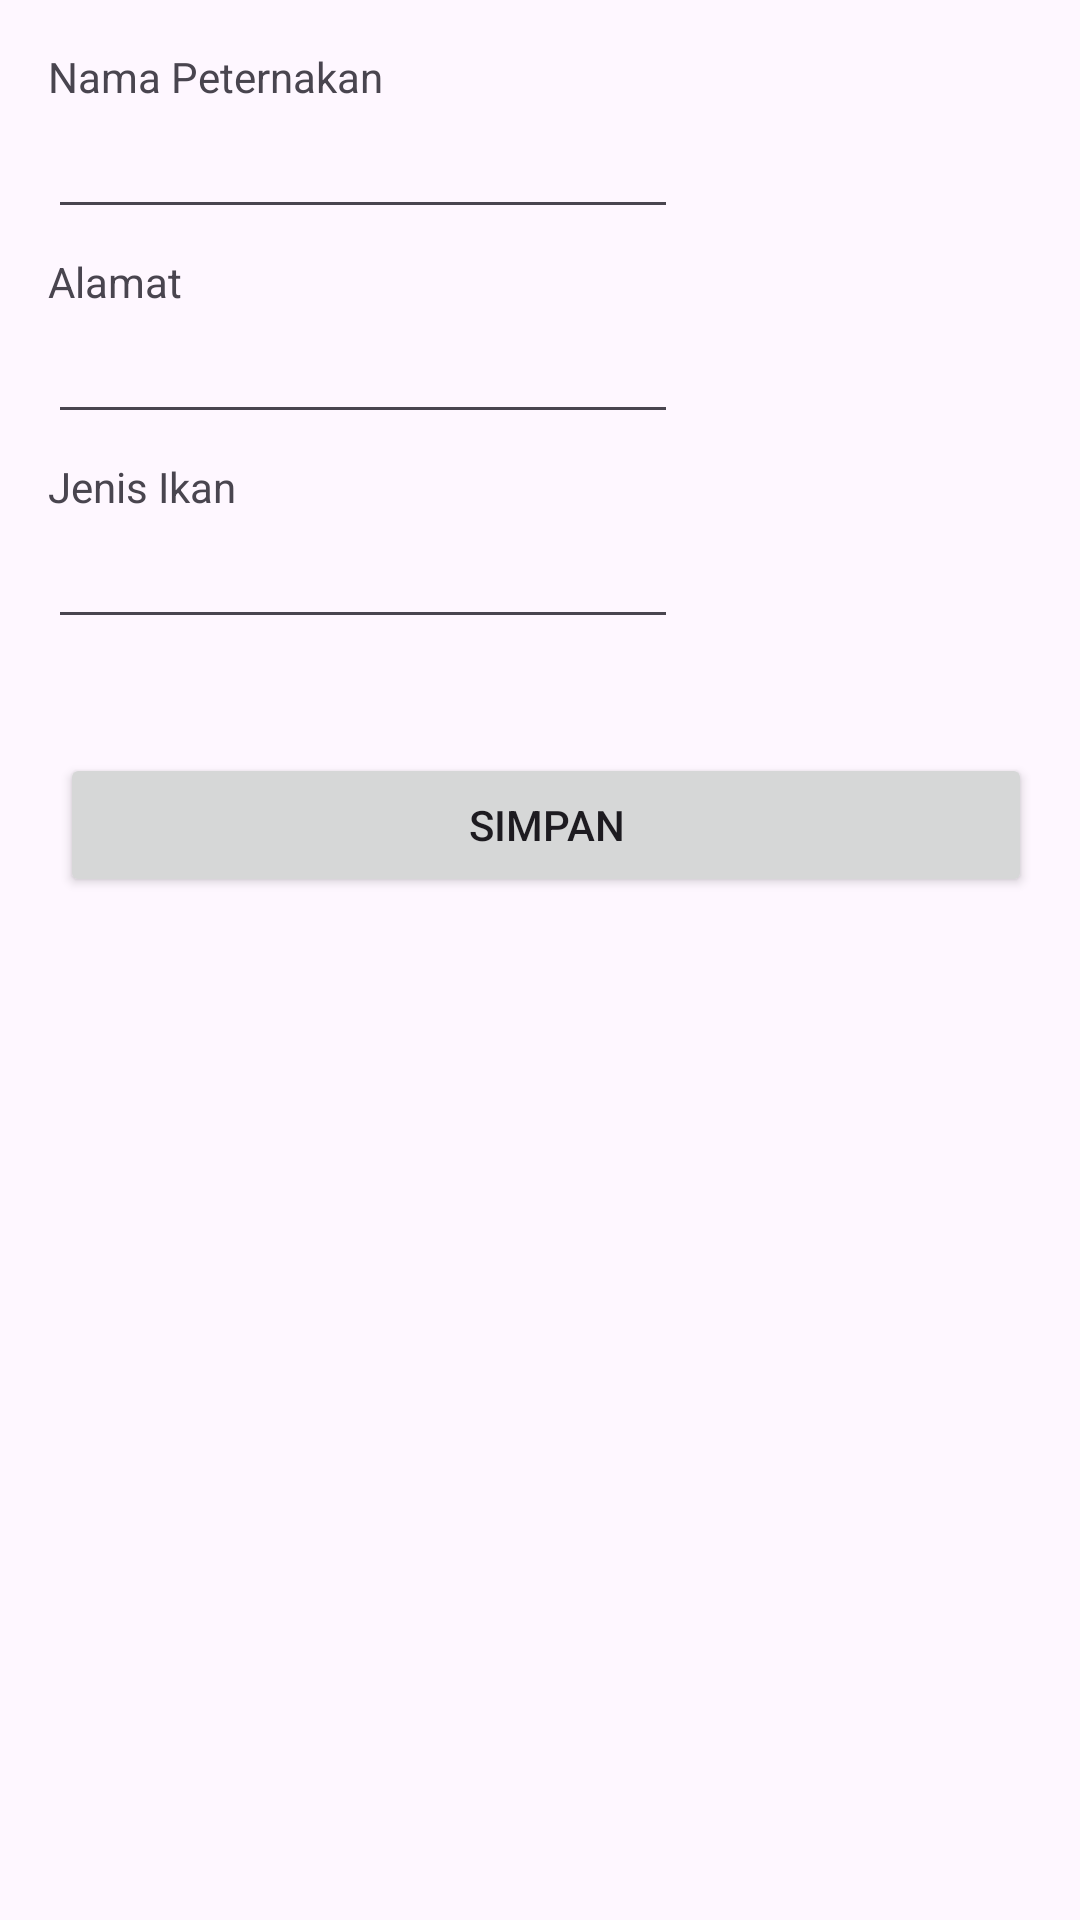

Reconstruct the res/layout file that produces this screen, plus the resources it refers to.
<!-- AndroidManifest.xml: application theme Theme.GuppyFishFarm -->
<!-- res/layout/fragment_second.xml -->
<?xml version="1.0" encoding="utf-8"?>
<androidx.core.widget.NestedScrollView xmlns:android="http://schemas.android.com/apk/res/android"
    xmlns:app="http://schemas.android.com/apk/res-auto"
    xmlns:tools="http://schemas.android.com/tools"
    android:layout_width="match_parent"
    android:layout_height="match_parent"
    tools:context=".ui.SecondFragment">

    <androidx.constraintlayout.widget.ConstraintLayout
        android:layout_width="match_parent"
        android:layout_height="match_parent"
        android:padding="16dp">
        
        <LinearLayout
            android:layout_width="match_parent"
            android:layout_height="wrap_content"
            android:layout_marginTop="38dp"
            app:layout_constraintEnd_toEndOf="parent"
            app:layout_constraintTop_toBottomOf="@+id/speciesText">

            <Button
                android:id="@+id/deleteButton"
                android:layout_width="wrap_content"
                android:layout_height="wrap_content"
                android:layout_weight="1"
                android:layout_marginEnd="4dp"
                android:visibility="gone"
                android:text="Hapus" />

            <Button
                android:id="@+id/saveButton"
                android:layout_width="wrap_content"
                android:layout_height="wrap_content"
                android:layout_weight="1"
                android:layout_marginStart="4dp"
                android:text="@string/save" />

        </LinearLayout>

        <TextView
            android:id="@+id/textView"
            android:layout_width="wrap_content"
            android:layout_height="wrap_content"
            android:text="Nama Peternakan"
            app:layout_constraintBottom_toTopOf="@+id/nameText"
            app:layout_constraintStart_toStartOf="parent" />

        <EditText
            android:id="@+id/nameText"
            android:layout_width="0dp"
            android:layout_height="wrap_content"
            android:layout_marginBottom="8dp"
            android:ems="10"
            android:inputType="text"
            app:layout_constraintBottom_toTopOf="@+id/textView2"
            app:layout_constraintEnd_toEndOf="@+id/saveButton"
            app:layout_constraintStart_toStartOf="@+id/textView" />

        <TextView
            android:id="@+id/textView2"
            android:layout_width="0dp"
            android:layout_height="wrap_content"
            android:layout_marginTop="8dp"
            android:text="Alamat"
            app:layout_constraintEnd_toEndOf="@+id/nameText"
            app:layout_constraintStart_toStartOf="@+id/nameText"
            app:layout_constraintTop_toBottomOf="@+id/nameText" />

        <EditText
            android:id="@+id/addressText"
            android:layout_width="0dp"
            android:layout_height="wrap_content"
            android:ems="10"
            android:inputType="text"
            app:layout_constraintEnd_toEndOf="@+id/textView2"
            app:layout_constraintStart_toStartOf="@+id/textView2"
            app:layout_constraintTop_toBottomOf="@+id/textView2" />

        <TextView
            android:id="@+id/textView3"
            android:layout_width="0dp"
            android:layout_height="wrap_content"
            android:layout_marginTop="8dp"
            android:text="Jenis Ikan"
            app:layout_constraintEnd_toEndOf="@+id/addressText"
            app:layout_constraintStart_toStartOf="@+id/addressText"
            app:layout_constraintTop_toBottomOf="@+id/addressText" />

        <EditText
            android:id="@+id/speciesText"
            android:layout_width="0dp"
            android:layout_height="wrap_content"
            android:ems="10"
            android:inputType="text"
            app:layout_constraintEnd_toEndOf="@+id/textView3"
            app:layout_constraintHorizontal_bias="0.0"
            app:layout_constraintStart_toStartOf="@+id/textView3"
            app:layout_constraintTop_toBottomOf="@+id/textView3" />
        

    </androidx.constraintlayout.widget.ConstraintLayout>
</androidx.core.widget.NestedScrollView>
<!-- resources referenced by this layout -->
<resources>
  <string name="save">simpan</string>
  <style name="Theme.GuppyFishFarm" parent="Base.Theme.GuppyFishFarm" />
  <style name="Base.Theme.GuppyFishFarm" parent="Theme.Material3.DayNight.NoActionBar">
          
          
      </style>
</resources>
